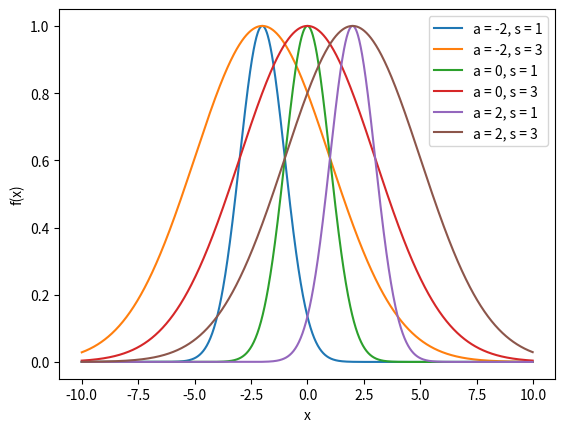

Reproduce this figure in Python.
import numpy as np
import matplotlib.pyplot as plt


t = 10
n = 500
x = np.arange(-t, t, t/n)

def gauss(a, s):
    return np.exp(-(x-a)*(x-a)/(2*s*s))

for i in range(-2, 3, 2):
    for j in range(1, 5, 2):
        plt.plot(x, gauss(i, j), label="a = {}, s = {}".format(i, j))
# Add a legend
plt.legend()

plt.ylabel("f(x)")
plt.xlabel("x")

# Show the plot
plt.show()